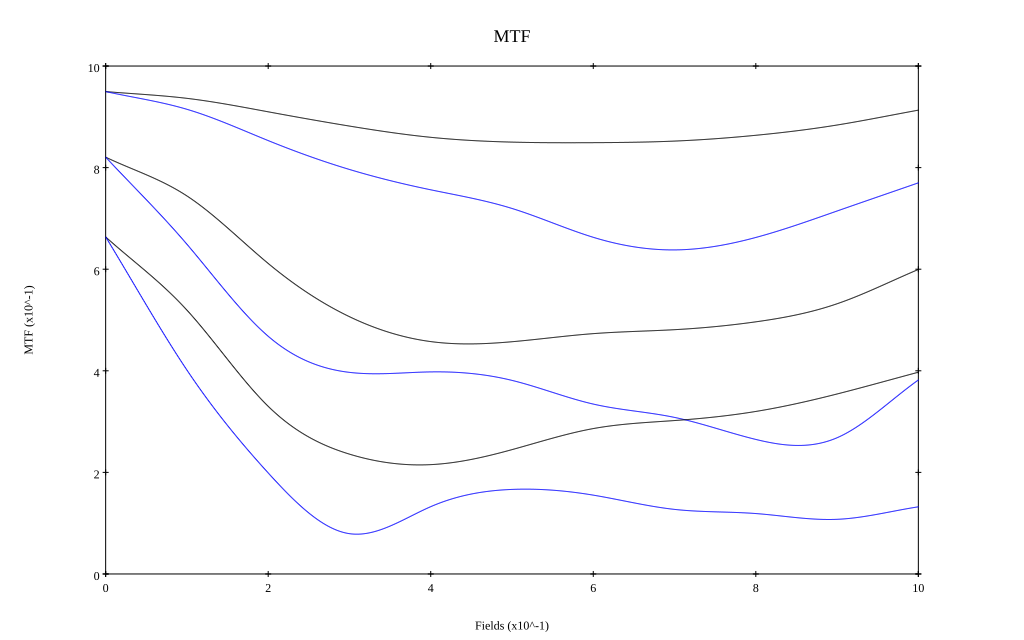

The file beside this chart, header and first rows:
, 0, 0.1, 0.2, 0.3, 0.4, 0.5, 0.6, 0.7, 0.8, 0.9, 1
10 sag, 0.95, 0.936, 0.91, 0.882, 0.86, 0.85, 0.849, 0.852, 0.864, 0.884, 0.913
10 tan, 0.95, 0.915, 0.853, 0.796, 0.756, 0.72, 0.663, 0.638, 0.663, 0.715, 0.77
30 sag, 0.821, 0.744, 0.611, 0.506, 0.457, 0.457, 0.473, 0.481, 0.496, 0.532, 0.6
30 tan, 0.821, 0.649, 0.468, 0.397, 0.398, 0.381, 0.334, 0.308, 0.265, 0.268, 0.382
50 sag, 0.663, 0.519, 0.33, 0.236, 0.215, 0.245, 0.286, 0.302, 0.32, 0.354, 0.397
50 tan, 0.664, 0.401, 0.199, 0.079, 0.133, 0.166, 0.155, 0.127, 0.119, 0.108, 0.132
